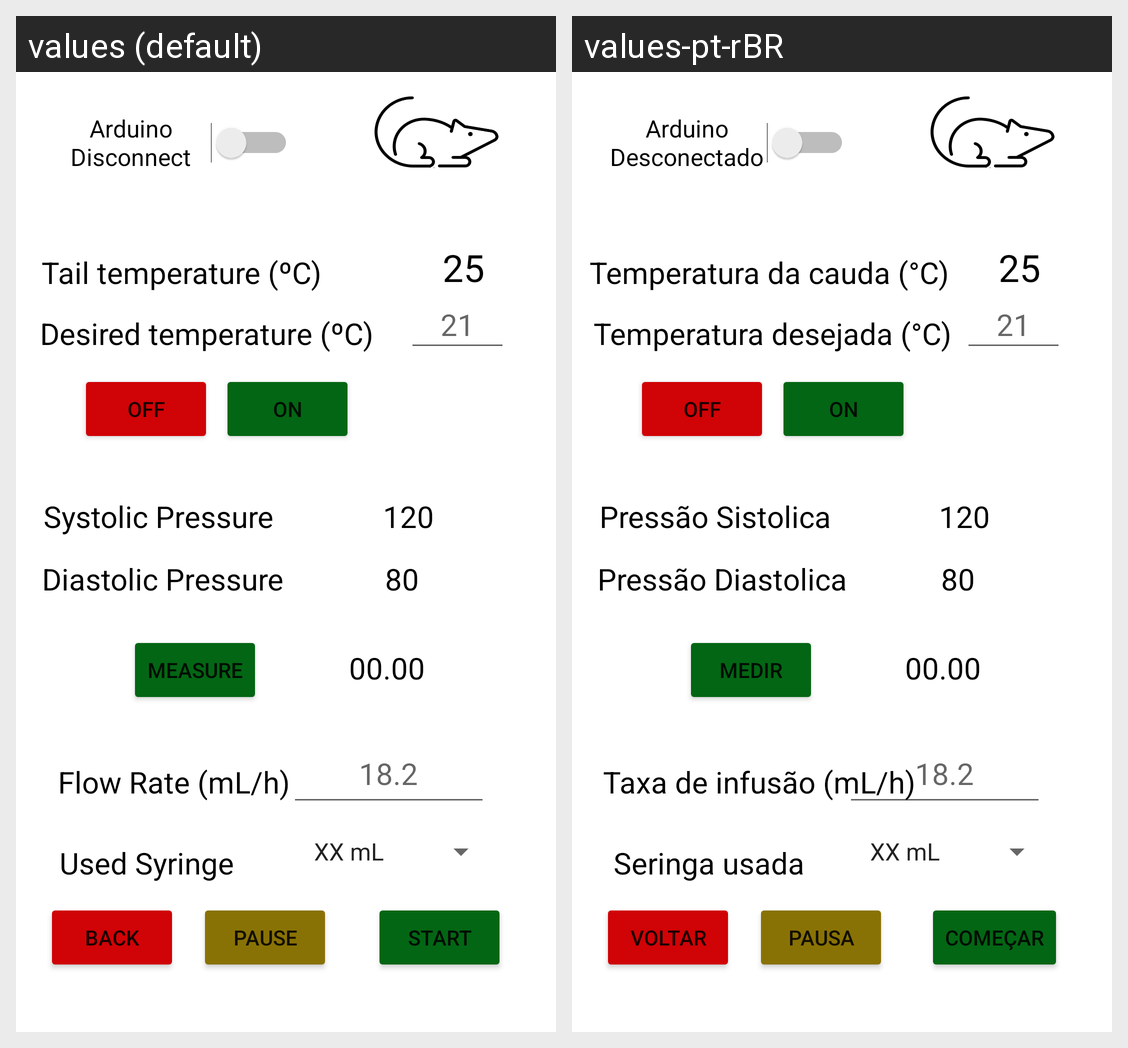

The Android screen above is rendered under two locales of the same app. Produce the string resources it draws, with the default and per-locale values.
Android screen res/layout/activity_dois.xml rendered under 2 locales, left to right: values (default), values-pt-rBR. Device: Nexus 5 (rendered at 1080×1920; each locale shown at half size, 540×960, under a caption strip naming it); theme Theme.AppMariDout.
Strings drawn on this screen, with the default value and each locale's value (text and hints the layout hard-codes, and strings that could not be matched under every locale, appear in the picture but are not listed):

Desconect
  values: Arduino Disconnect
  values-pt-rBR: Arduino Desconectado

Tempcauda
  values: Tail temperature (ºC)
  values-pt-rBR: Temperatura da cauda (°C)

Tempcauda1
  values: Desired temperature (ºC)
  values-pt-rBR: Temperatura desejada (°C)

Tempshow
  values: 25
  values-pt-rBR: 25

SistolicP
  values: Systolic Pressure
  values-pt-rBR: Pressão Sistolica

DiastolicP
  values: Diastolic Pressure
  values-pt-rBR: Pressão Diastolica

UseSyring
  values: Used Syringe
  values-pt-rBR: Seringa usada

Flowrate
  values: Flow Rate (mL/h)
  values-pt-rBR: Taxa de infusão (mL/h)

OFF1
  values: OFF
  values-pt-rBR: OFF

ON1
  values: ON
  values-pt-rBR: ON

START2
  values: MEASURE
  values-pt-rBR: MEDIR

PressReal
  values: 00.00
  values-pt-rBR: 00.00

BACK1
  values: BACK
  values-pt-rBR: VOLTAR

PAUSE1
  values: PAUSE
  values-pt-rBR: PAUSA

START1
  values: START
  values-pt-rBR: COMEÇAR

Numero2
  values: 18.2
  values-pt-rBR: 18.2

Numero1
  values: 21
  values-pt-rBR: 21

PressDi
  values: 80
  values-pt-rBR: 80

PressSi
  values: 120
  values-pt-rBR: 120
